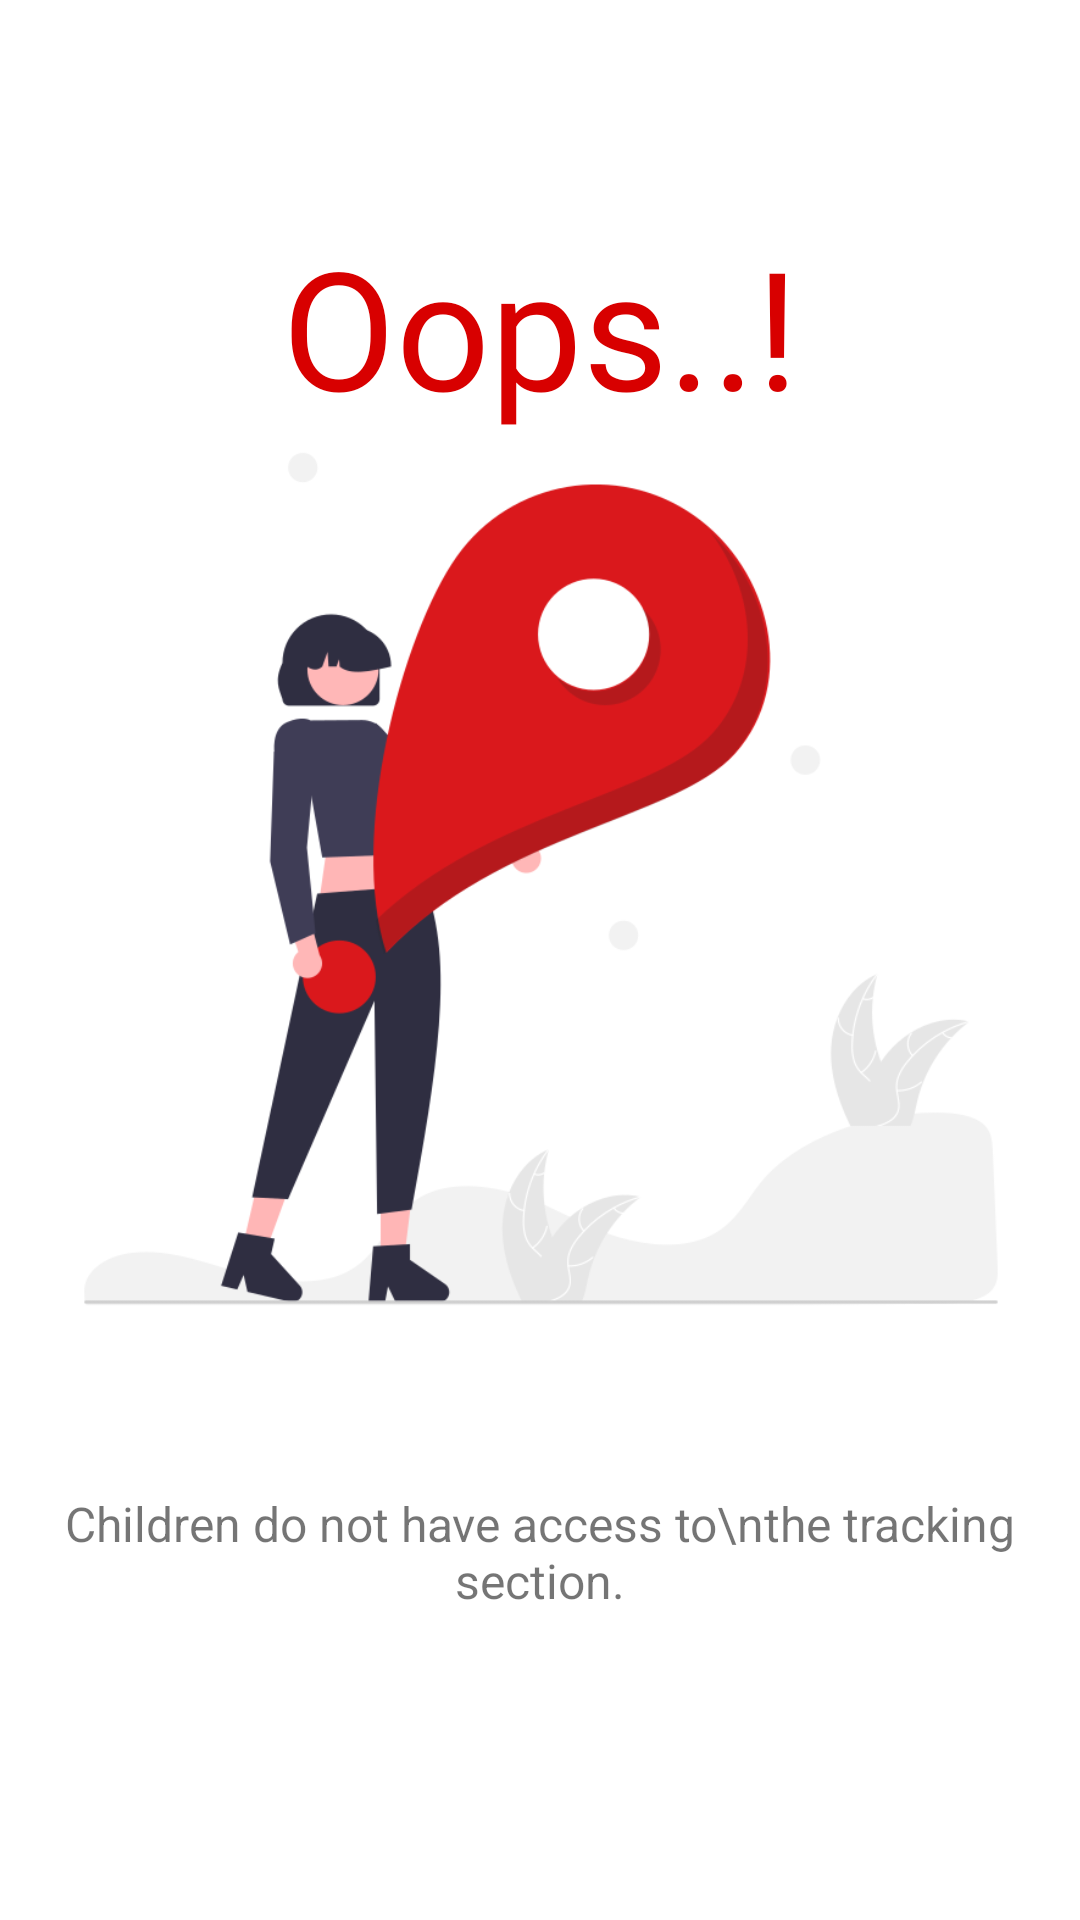

Write the Android layout XML for this screen, with the resource values it uses.
<!-- AndroidManifest.xml: application theme Theme.CareUp -->
<!-- res/layout/fragment_no_tracking_for_child.xml -->
<?xml version="1.0" encoding="utf-8"?>
<FrameLayout xmlns:android="http://schemas.android.com/apk/res/android"
    xmlns:app="http://schemas.android.com/apk/res-auto"
    xmlns:tools="http://schemas.android.com/tools"
    android:layout_width="match_parent"
    android:layout_height="match_parent"
    tools:context=".NoTrackingForChild">

    <androidx.constraintlayout.widget.ConstraintLayout
        android:layout_width="match_parent"
        android:layout_height="match_parent">

        <ImageView
            android:id="@+id/imageView"
            android:layout_width="402dp"
            android:layout_height="378dp"
            android:layout_marginTop="104dp"
            android:src="@drawable/no_tracking"
            app:layout_constraintEnd_toEndOf="parent"
            app:layout_constraintStart_toStartOf="parent"
            app:layout_constraintTop_toTopOf="parent" />

        <TextView
            android:id="@+id/textView18"
            android:layout_width="wrap_content"
            android:layout_height="wrap_content"
            android:layout_marginTop="72dp"
            android:fontFamily="@font/aclonica"
            android:gravity="center_vertical"
            android:text="Oops..!"
            android:textColor="#D80000"
            android:textSize="55sp"
            app:layout_constraintEnd_toEndOf="parent"
            app:layout_constraintStart_toStartOf="parent"
            app:layout_constraintTop_toTopOf="parent" />

        <TextView
            android:id="@+id/textView20"
            android:layout_width="wrap_content"
            android:layout_height="wrap_content"
            android:layout_marginTop="15dp"
            android:gravity="center"
            android:text="Children do not have access to\nthe tracking section."
            android:textSize="16sp"
            app:layout_constraintEnd_toEndOf="parent"
            app:layout_constraintStart_toStartOf="parent"
            app:layout_constraintTop_toBottomOf="@+id/imageView" />
    </androidx.constraintlayout.widget.ConstraintLayout>
</FrameLayout>
<!-- resources referenced by this layout -->
<resources>
  <!-- drawable no_tracking: png bitmap (drawable, 42610 bytes) -->
  <style name="Theme.CareUp" parent="Theme.MaterialComponents.DayNight.NoActionBar">
          
          <item name="colorPrimary">@color/primary</item>
          <item name="colorPrimaryVariant">@color/primary_light</item>
          <item name="colorOnPrimary">@color/white</item>
          
          <item name="colorSecondary">@color/secondary</item>
  
          <item name="colorOnSecondary">@color/black</item>
          
          <item name="android:statusBarColor" tools:targetApi="l">?attr/colorPrimary</item>
          
          <item name="android:navigationBarColor" tools:targetApi="l">?attr/colorPrimary</item>
      </style>
  <color name="primary">#3BACB6</color>
  <color name="primary_light">#B3E8E5</color>
  <color name="white">#FFFFFFFF</color>
  <color name="secondary">#6C6C6C</color>
  <color name="black">#FF000000</color>
</resources>
